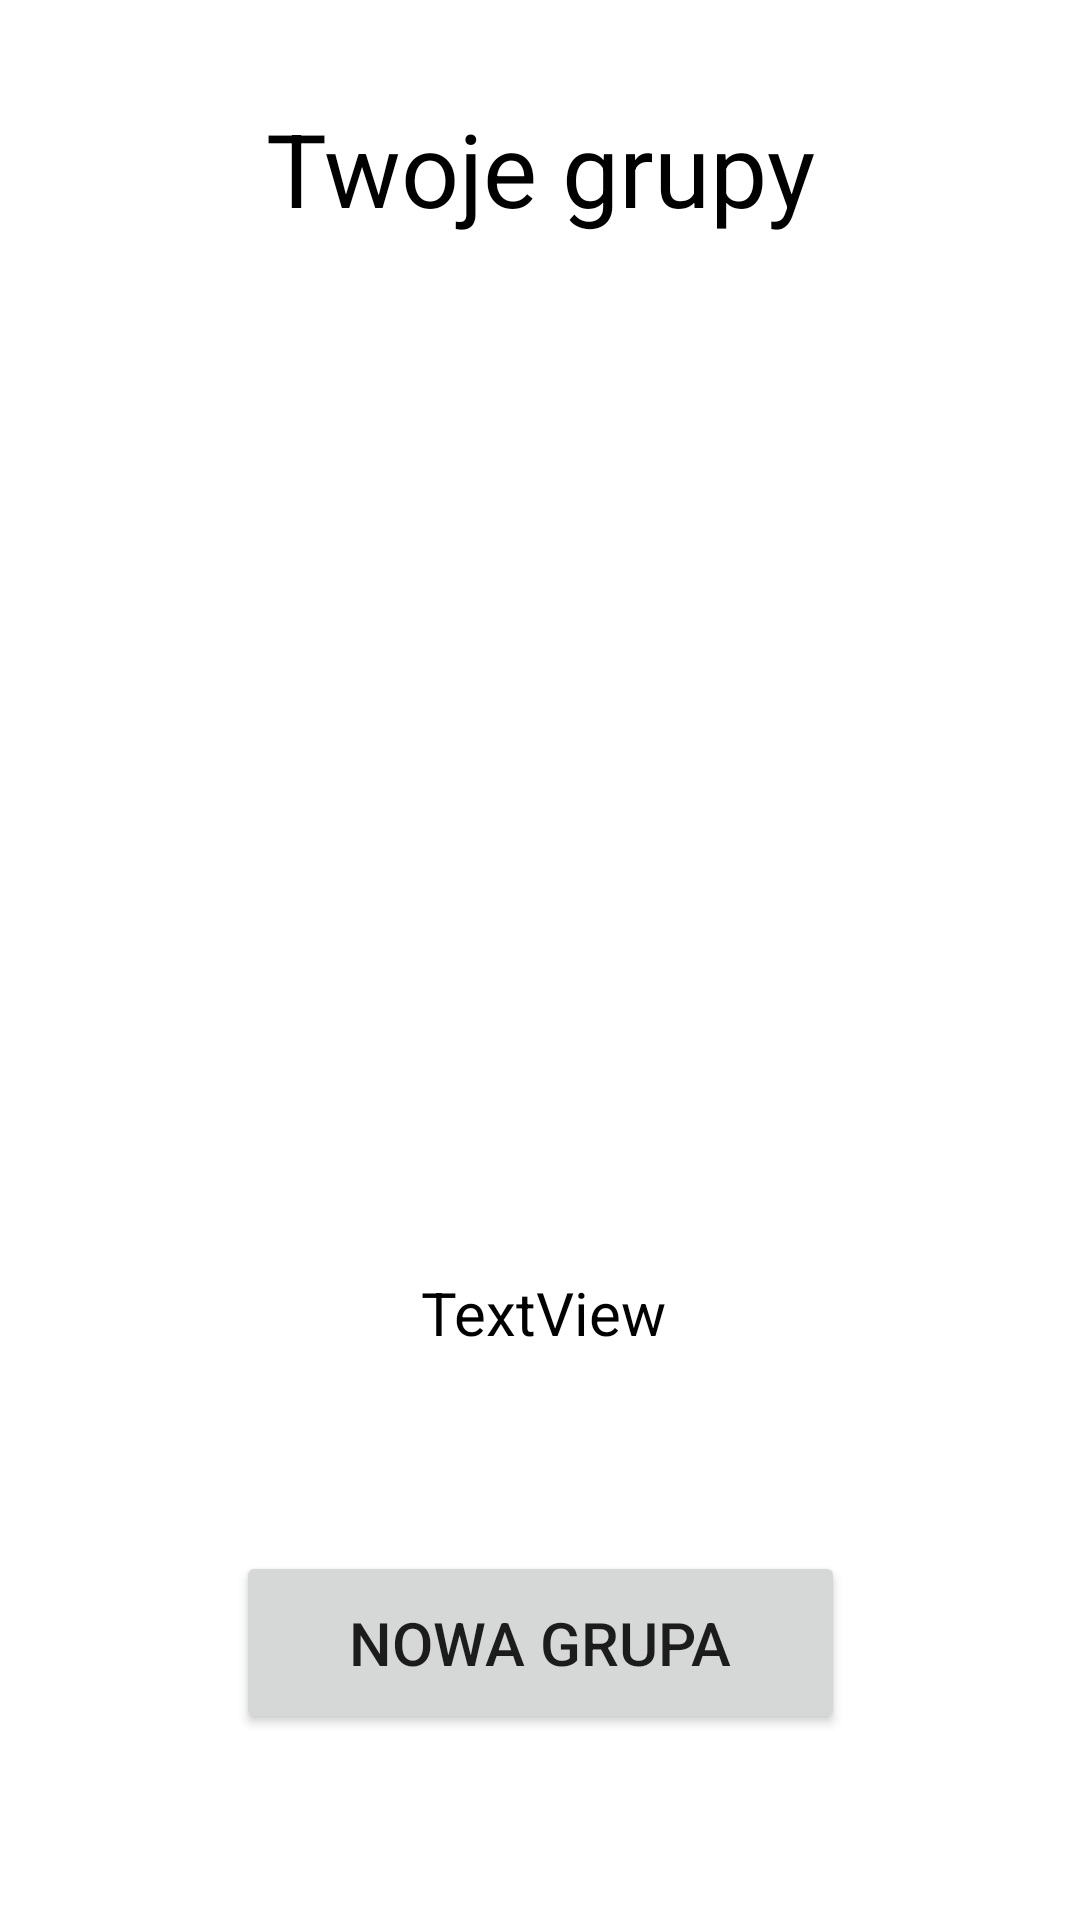

Reconstruct the res/layout file that produces this screen, plus the resources it refers to.
<!-- AndroidManifest.xml: application theme Theme.SplitPaymentApp -->
<!-- res/layout/activity_main.xml -->
<?xml version="1.0" encoding="utf-8"?>
<androidx.constraintlayout.widget.ConstraintLayout
        xmlns:android="http://schemas.android.com/apk/res/android"
        xmlns:tools="http://schemas.android.com/tools"
        xmlns:app="http://schemas.android.com/apk/res-auto"
        android:layout_width="match_parent"
        android:layout_height="match_parent"
        tools:context=".view.MainActivity">

    <Button
        android:id="@+id/mActRegisterButton"
        android:layout_width="wrap_content"
        android:layout_height="wrap_content"
        android:text="register"
        android:visibility="invisible"
        app:layout_constraintBottom_toBottomOf="parent"
        app:layout_constraintEnd_toEndOf="parent"
        app:layout_constraintHorizontal_bias="0.842"
        app:layout_constraintStart_toStartOf="parent"
        app:layout_constraintTop_toTopOf="parent"
        app:layout_constraintVertical_bias="0.789" />

    <TextView
        android:id="@+id/userNameText"
        android:layout_width="219dp"
        android:layout_height="31dp"
        android:text="TextView"
        android:textAlignment="center"
        android:textColor="#000000"
        android:textSize="20sp"
        app:layout_constraintBottom_toBottomOf="parent"
        app:layout_constraintEnd_toEndOf="parent"
        app:layout_constraintHorizontal_bias="0.509"
        app:layout_constraintStart_toStartOf="parent"
        app:layout_constraintTop_toTopOf="parent"
        app:layout_constraintVertical_bias="0.696" />

    <Button
        android:id="@+id/mActloginButton"
        android:layout_width="wrap_content"
        android:layout_height="wrap_content"
        android:text="login"
        android:visibility="invisible"
        app:layout_constraintBottom_toBottomOf="parent"
        app:layout_constraintEnd_toEndOf="parent"
        app:layout_constraintHorizontal_bias="0.182"
        app:layout_constraintStart_toStartOf="parent"
        app:layout_constraintTop_toTopOf="parent"
        app:layout_constraintVertical_bias="0.789" />

    <Button
        android:id="@+id/createGroupButton"
        android:layout_width="203dp"
        android:layout_height="61dp"
        android:text="nowa grupa"
        android:textSize="20sp"
        app:layout_constraintBottom_toBottomOf="parent"
        app:layout_constraintEnd_toEndOf="parent"
        app:layout_constraintHorizontal_bias="0.501"
        app:layout_constraintStart_toStartOf="parent"
        app:layout_constraintTop_toTopOf="parent"
        app:layout_constraintVertical_bias="0.893" />

    <ListView
        android:id="@+id/groupListView"
        android:layout_width="299dp"
        android:layout_height="373dp"
        app:layout_constraintBottom_toBottomOf="parent"
        app:layout_constraintEnd_toEndOf="parent"
        app:layout_constraintStart_toStartOf="parent"
        app:layout_constraintTop_toTopOf="parent"
        app:layout_constraintVertical_bias="0.265" />

    <TextView
        android:id="@+id/textView4"
        android:layout_width="267dp"
        android:layout_height="44dp"
        android:text="Twoje grupy"
        android:textAlignment="center"
        android:textColor="#000000"
        android:textSize="34sp"
        app:layout_constraintBottom_toBottomOf="parent"
        app:layout_constraintEnd_toEndOf="parent"
        app:layout_constraintStart_toStartOf="parent"
        app:layout_constraintTop_toTopOf="parent"
        app:layout_constraintVertical_bias="0.056" />

</androidx.constraintlayout.widget.ConstraintLayout>
<!-- resources referenced by this layout -->
<resources>
  <style name="Theme.SplitPaymentApp" parent="Theme.MaterialComponents.DayNight.DarkActionBar">
          
          <item name="colorPrimary">@color/purple_500</item>
          <item name="colorPrimaryVariant">@color/purple_700</item>
          <item name="colorOnPrimary">@color/white</item>
          
          <item name="colorSecondary">@color/teal_200</item>
          <item name="colorSecondaryVariant">@color/teal_700</item>
          <item name="colorOnSecondary">@color/black</item>
          
          <item name="android:statusBarColor" tools:targetApi="l">?attr/colorPrimaryVariant</item>
          
      </style>
  <!-- not gathered from this repository: default colours our renderer supplied (Android Studio template values) -->
  <color name="purple_500">#FF6200EE</color>
  <color name="purple_700">#FF3700B3</color>
  <color name="teal_200">#FF03DAC5</color>
  <color name="teal_700">#FF018786</color>
  <color name="black">#FF000000</color>
  <color name="white">#FFFFFFFF</color>
</resources>
